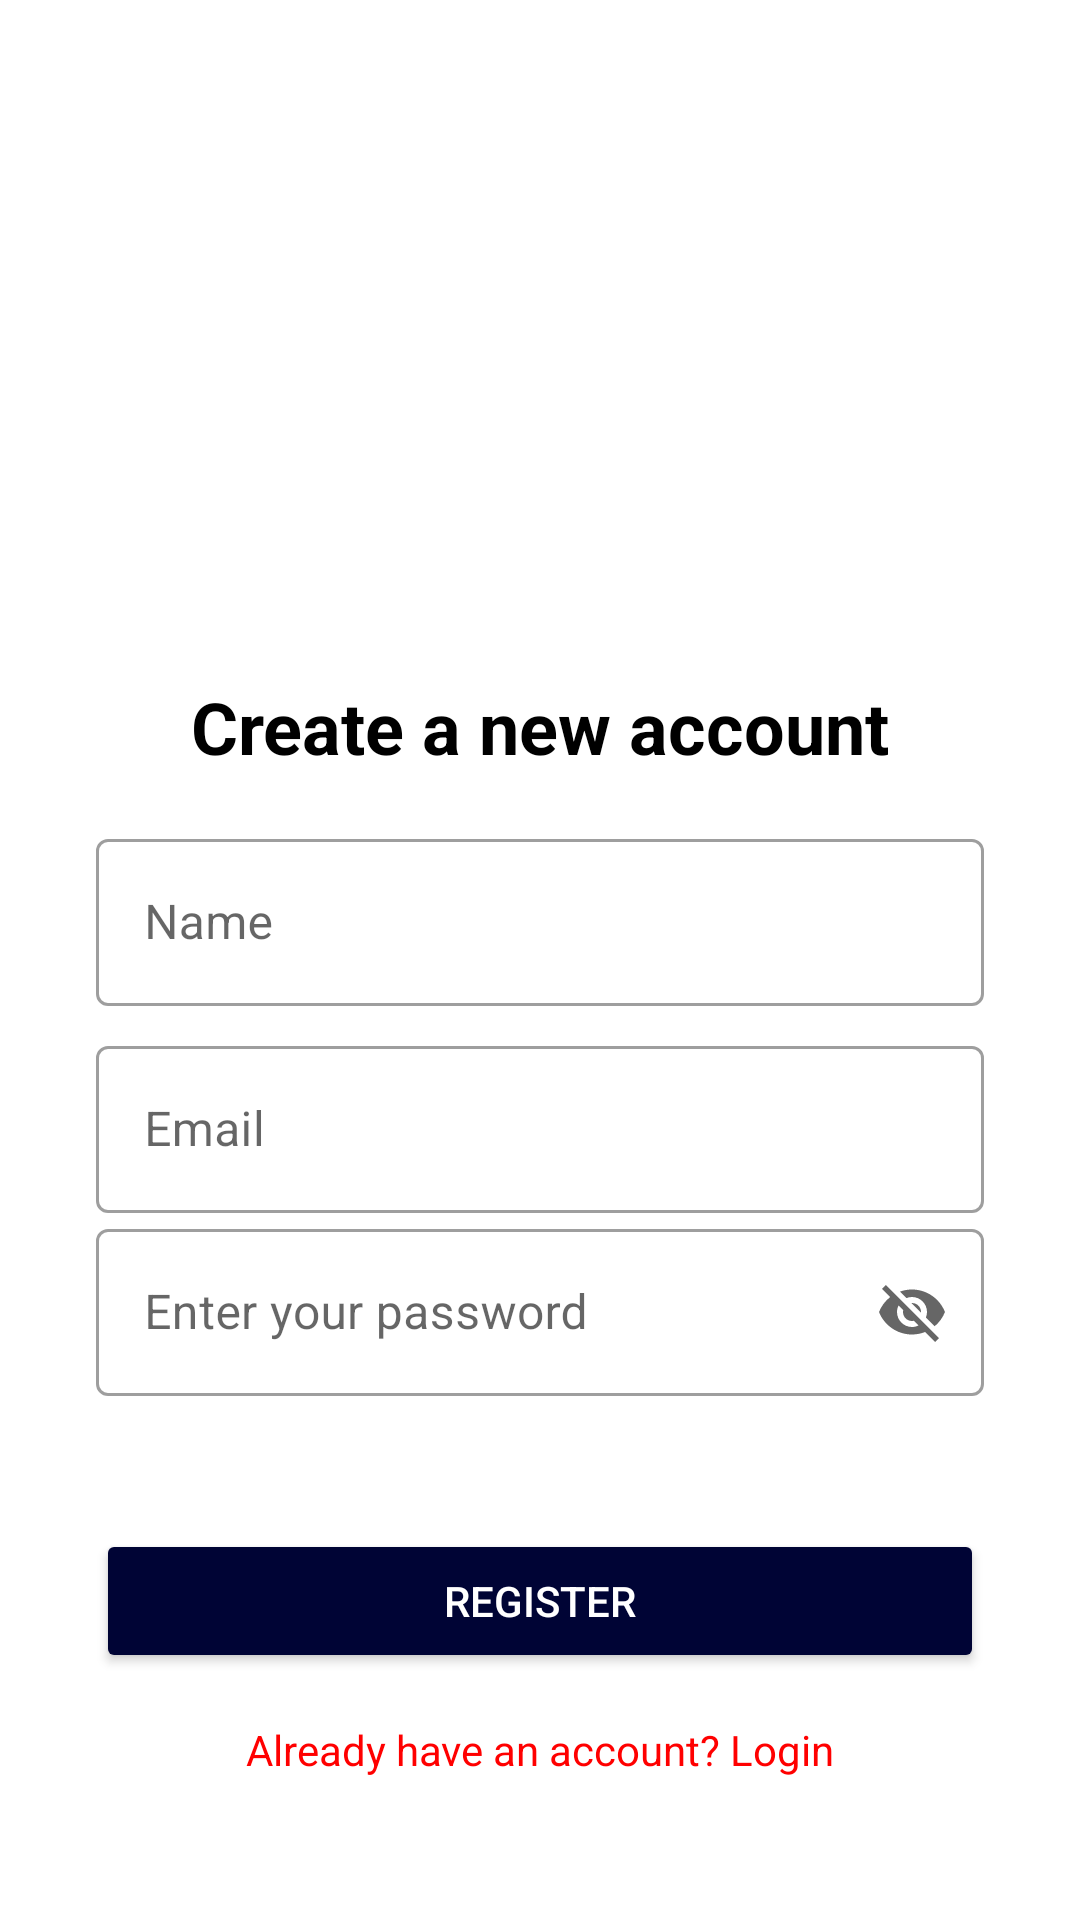

Layout XML and referenced resources for this Android screen:
<!-- AndroidManifest.xml: application theme AppTheme -->
<!-- res/layout/activity_register.xml -->
<?xml version="1.0" encoding="utf-8"?>
<androidx.constraintlayout.widget.ConstraintLayout xmlns:android="http://schemas.android.com/apk/res/android"
    xmlns:app="http://schemas.android.com/apk/res-auto"
    xmlns:tools="http://schemas.android.com/tools"
    android:id="@+id/main"
    android:layout_width="match_parent"
    android:layout_height="match_parent"
    tools:context=".ui.register.RegisterActivity">

    <ImageView
        android:id="@+id/logoImageView"
        android:layout_width="377dp"
        android:layout_height="202dp"
        android:layout_marginTop="16dp"
        android:contentDescription="@string/image_auth"
        android:scaleType="fitCenter"
        app:layout_constraintEnd_toEndOf="parent"
        app:layout_constraintStart_toStartOf="parent"
        app:layout_constraintTop_toTopOf="parent"
        app:srcCompat="@drawable/mancahster" />


    <TextView
        android:id="@+id/registerTitleTextView"
        android:layout_width="wrap_content"
        android:layout_height="wrap_content"
        android:text="Create a new account"
        android:textColor="@color/black"
        android:textSize="24sp"
        android:textStyle="bold"
        app:layout_constraintEnd_toEndOf="parent"
        app:layout_constraintStart_toStartOf="parent"
        app:layout_constraintTop_toBottomOf="@id/logoImageView"
        android:layout_marginTop="8dp" />


    <com.google.android.material.textfield.TextInputLayout
        android:id="@+id/nameEditTextLayout"
        style="@style/Widget.MaterialComponents.TextInputLayout.OutlinedBox"
        android:layout_width="0dp"
        android:layout_height="wrap_content"
        android:layout_marginStart="32dp"
        android:layout_marginEnd="32dp"
        android:layout_marginTop="16dp"
        app:layout_constraintEnd_toEndOf="parent"
        app:layout_constraintStart_toStartOf="parent"
        app:layout_constraintTop_toBottomOf="@id/registerTitleTextView">

        <com.google.android.material.textfield.TextInputEditText
            android:id="@+id/nameEditText"
            android:layout_width="match_parent"
            android:layout_height="wrap_content"
            android:hint="Name"
            android:inputType="textPersonName"
            tools:ignore="SpeakableTextPresentCheck" />
    </com.google.android.material.textfield.TextInputLayout>


    <com.google.android.material.textfield.TextInputLayout
        android:id="@+id/emailEditTextLayout"
        style="@style/Widget.MaterialComponents.TextInputLayout.OutlinedBox"
        android:layout_width="0dp"
        android:layout_height="wrap_content"
        android:layout_marginStart="32dp"
        android:layout_marginEnd="32dp"
        android:layout_marginTop="8dp"
        app:layout_constraintEnd_toEndOf="parent"
        app:layout_constraintStart_toStartOf="parent"
        app:layout_constraintTop_toBottomOf="@id/nameEditTextLayout">

        <com.google.android.material.textfield.TextInputEditText
            android:id="@+id/emailEditText"
            android:layout_width="match_parent"
            android:layout_height="wrap_content"
            android:hint="Email"
            android:inputType="textEmailAddress"
            tools:ignore="SpeakableTextPresentCheck" />
    </com.google.android.material.textfield.TextInputLayout>


    <com.google.android.material.textfield.TextInputLayout
        android:id="@+id/passwordEditTextLayout"
        style="@style/Widget.MaterialComponents.TextInputLayout.OutlinedBox"
        android:layout_width="0dp"
        android:layout_height="wrap_content"
        android:layout_marginStart="32dp"
        android:layout_marginEnd="32dp"
        app:endIconMode="password_toggle"
        app:errorEnabled="true"
        app:layout_constraintEnd_toEndOf="parent"
        app:layout_constraintStart_toStartOf="parent"
        app:layout_constraintTop_toBottomOf="@id/emailEditTextLayout">

        <com.google.android.material.textfield.TextInputEditText
            android:id="@+id/passwordEditText"
            android:layout_width="match_parent"
            android:layout_height="wrap_content"
            android:hint="Enter your password" />
    </com.google.android.material.textfield.TextInputLayout>


    <Button
        android:id="@+id/registerButton"
        android:layout_width="0dp"
        android:layout_height="wrap_content"
        android:layout_marginStart="32dp"
        android:layout_marginTop="24dp"
        android:layout_marginEnd="32dp"
        android:backgroundTint="@color/navy"
        android:text="REGISTER"
        android:textAllCaps="true"
        android:textColor="@android:color/white"
        app:layout_constraintEnd_toEndOf="parent"
        app:layout_constraintStart_toStartOf="parent"
        app:layout_constraintTop_toBottomOf="@id/passwordEditTextLayout" />


    <TextView
        android:id="@+id/loginTextView"
        android:layout_width="wrap_content"
        android:layout_height="wrap_content"
        android:layout_marginTop="16dp"
        android:text="Already have an account? Login"
        android:textColor="@color/red"
        android:textSize="14sp"
        app:layout_constraintEnd_toEndOf="parent"
        app:layout_constraintStart_toStartOf="parent"
        app:layout_constraintTop_toBottomOf="@id/registerButton" />

    <ProgressBar
        android:id="@+id/progressBar"
        style="?android:attr/progressBarStyle"
        android:layout_width="wrap_content"
        android:layout_height="wrap_content"
        android:layout_gravity= "center"
        android:visibility="gone"
        app:layout_constraintBottom_toBottomOf="parent"
        app:layout_constraintEnd_toEndOf="parent"
        app:layout_constraintStart_toStartOf="parent"
        app:layout_constraintTop_toTopOf="parent" />



</androidx.constraintlayout.widget.ConstraintLayout>
<!-- resources referenced by this layout -->
<resources>
  <color name="black">#FF000000</color>
  <color name="navy">#000435</color>
  <color name="red">#ff0000</color>
  <string name="image_auth">image Login</string>
  <style name="AppTheme" parent="Theme.MaterialComponents.Light.NoActionBar">
          
      </style>
</resources>
